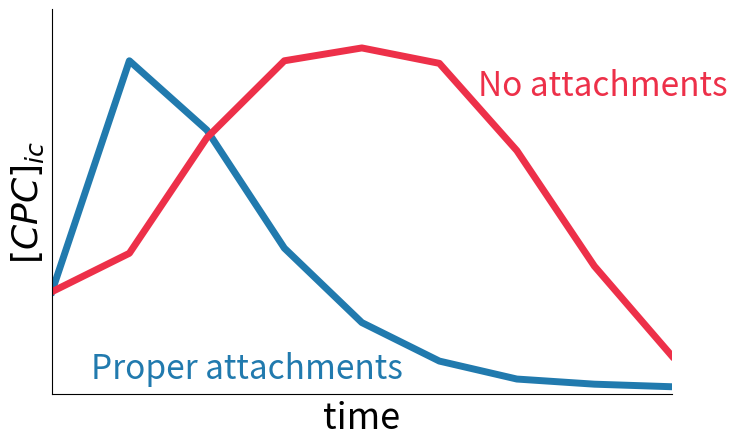

Recreate this plot in Python. (Note: this script raises an exception after producing the figure.)
import matplotlib.pyplot as plt
import numpy as np

# Define time axis (0 to 8 minutes)
t = np.array([0, 1, 2, 3, 4, 5, 6, 7, 8])

# Trace definitions
trace1 = np.array([4, 13.0, 10.3, 5.7, 2.8, 1.3, 0.6, 0.4, 0.3])
trace2 = np.array([4, 5.5, 10.0, 13, 13.5, 12.9, 9.5, 5.0, 1.5])

# ---- COLOR CONFIGURATION ----
# Edit these hex codes or use names like 'red', 'blue', 'black', 'green'
COLOR_1 = "#217AAE"  
COLOR_2 = "#ED3049"
# -----------------------------

# Initialize plot with explicit white backgrounds
fig, ax = plt.subplots(figsize=(8, 5), facecolor='white')
ax.set_facecolor('white')

# Plot lines without marker shapes
ax.plot(t, trace1, color=COLOR_1, linewidth=5)
ax.plot(t, trace2, color=COLOR_2, linewidth=5)

# Place text labels directly at the end of each data line
# x=8.2 adds a tiny gap after the last data point (t=8)
ax.text(0.5, 1, 'Proper attachments', color=COLOR_1, fontsize=24, va='center')
ax.text(5.5, 12, 'No attachments', color=COLOR_2, fontsize=24, va='center')

# Set constraints
ax.set_xlim(0, 8)
ax.set_ylim(0, 15)
ax.set_xlabel('time', fontsize=26)
ax.set_ylabel(r"$[CPC]_{ic}$", fontsize=26)

# Remove the grid completely
ax.grid(False)
ax.spines['top'].set_visible(False)
ax.spines['right'].set_visible(False)

# Clean styling for the legend box
# ax.legend(fontsize=20, frameon=True, facecolor='white', edgecolor='none')
# ax.set_xticklabels([])
# ax.set_yticklabels([])
plt.tick_params(axis='both', bottom=False, left=False, labelbottom=False, labelleft=False)
plt.savefig("/Users/catalinaalvarez/Documents/GitHub/CPC_analysis/3_additional_plots/sketch2.pdf")
plt.show()
